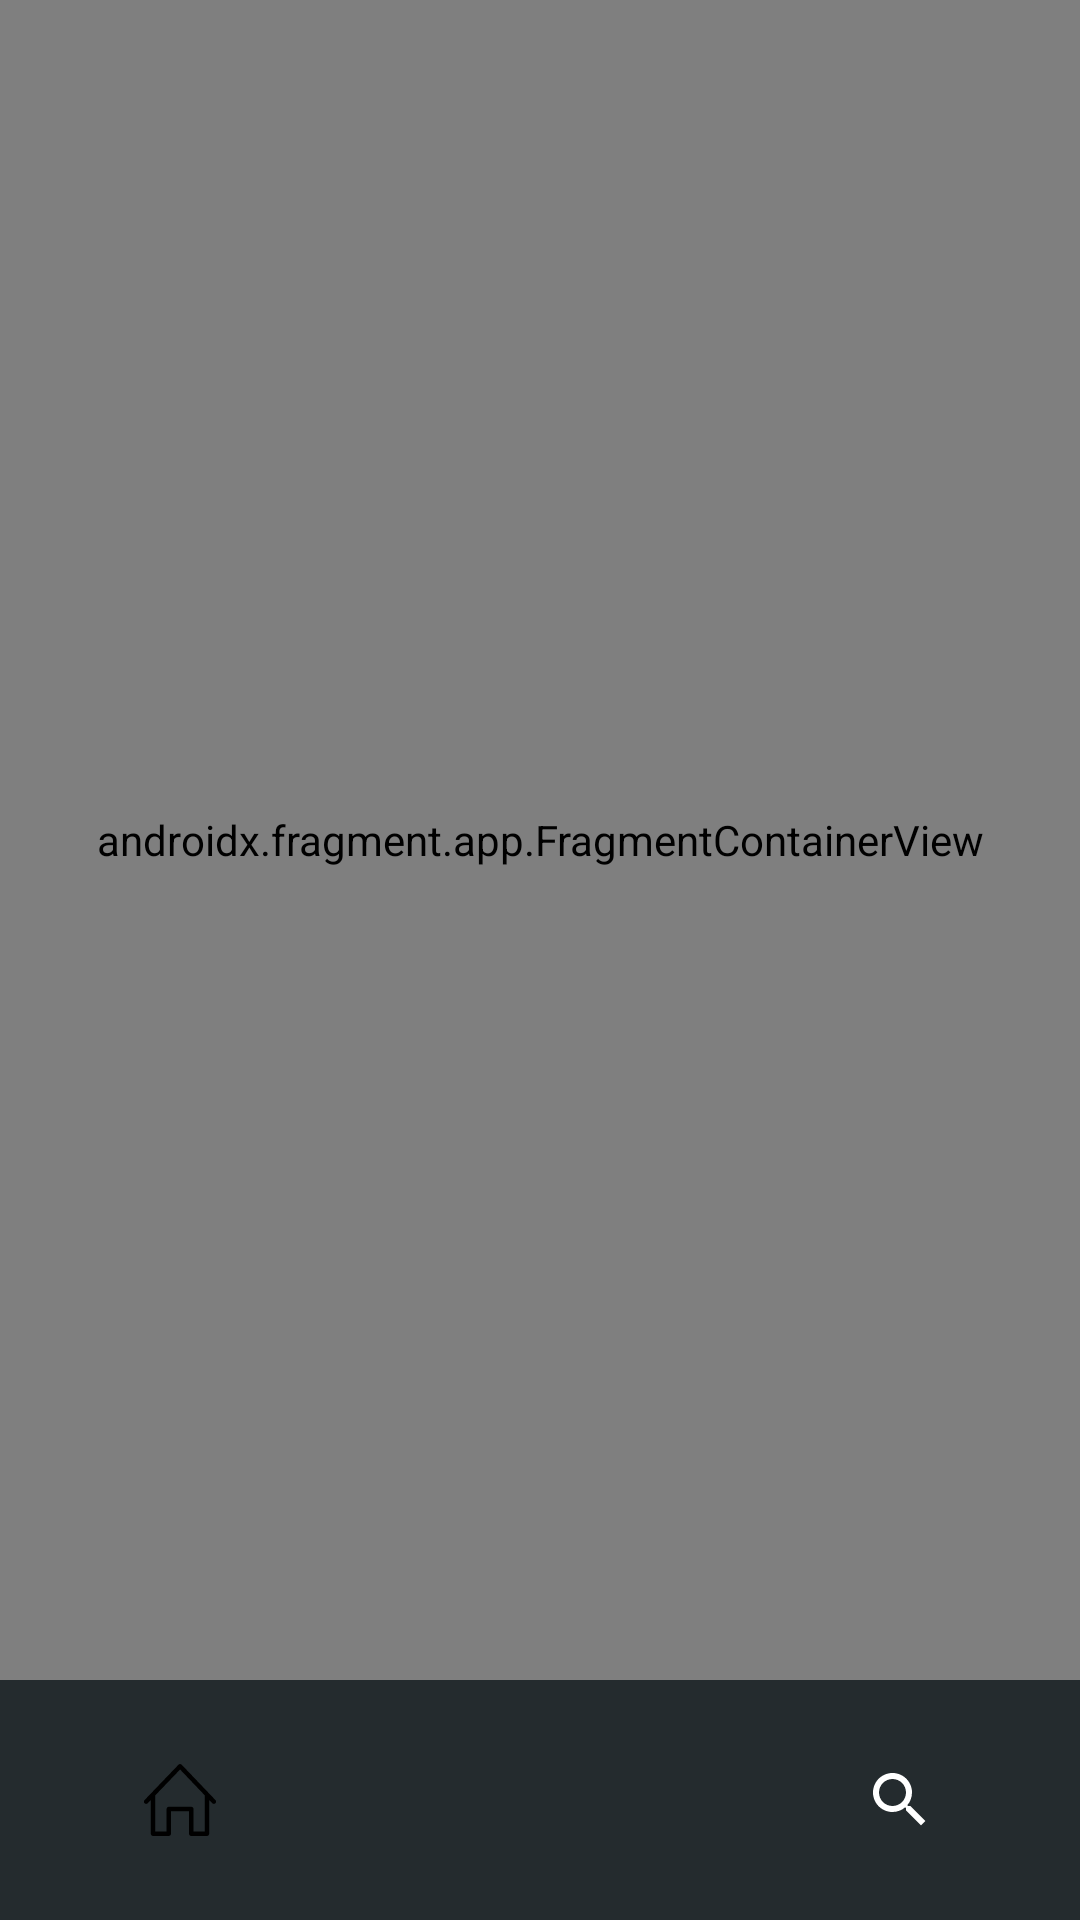

Android layout source for this screen:
<!-- AndroidManifest.xml: application theme Theme.BookAppWithFirebase -->
<!-- res/layout/activity_main.xml -->
<?xml version="1.0" encoding="utf-8"?>
<androidx.constraintlayout.widget.ConstraintLayout xmlns:android="http://schemas.android.com/apk/res/android"
    xmlns:app="http://schemas.android.com/apk/res-auto"
    xmlns:tools="http://schemas.android.com/tools"
    android:layout_width="match_parent"
    android:layout_height="match_parent"
    tools:context=".MainActivity">

    <androidx.fragment.app.FragmentContainerView
        android:id="@+id/nav_host_fragment"
        android:name="androidx.navigation.fragment.NavHostFragment"
        android:layout_width="match_parent"
        android:layout_height="0dp"
        app:defaultNavHost="true"
        app:layout_constraintBottom_toTopOf="@id/bottomNavigationView"
        app:layout_constraintLeft_toLeftOf="parent"
        app:layout_constraintRight_toRightOf="parent"
        app:layout_constraintTop_toTopOf="parent"
        app:navGraph="@navigation/main_graph" />

    <com.google.android.material.bottomnavigation.BottomNavigationView
        android:id="@+id/bottomNavigationView"
        android:layout_width="match_parent"
        android:layout_height="wrap_content"
        app:itemBackground="@color/gray"
        app:itemTextColor="@color/white"
        app:labelVisibilityMode="unlabeled"
        app:layout_constraintBottom_toBottomOf="parent"
        app:layout_constraintLeft_toLeftOf="parent"
        app:layout_constraintRight_toRightOf="parent"
        app:menu="@menu/bottom_navigation_menu" />


</androidx.constraintlayout.widget.ConstraintLayout>
<!-- resources referenced by this layout -->
<resources>
  <color name="gray">#242B2E</color>
  <color name="white">#FFFFFFFF</color>
  <style name="Theme.BookAppWithFirebase" parent="Base.Theme.BookAppWithFirebase" />
  <style name="Base.Theme.BookAppWithFirebase" parent="Theme.Material3.Light.NoActionBar">
          
  
          <item name="colorOnSurfaceVariant">@color/white</item>
          <item name="colorOnSecondaryContainer">@color/black</item>
          <item name="colorSecondaryContainer">@color/white</item>
       </style>
  <color name="black">#FF000000</color>
</resources>
